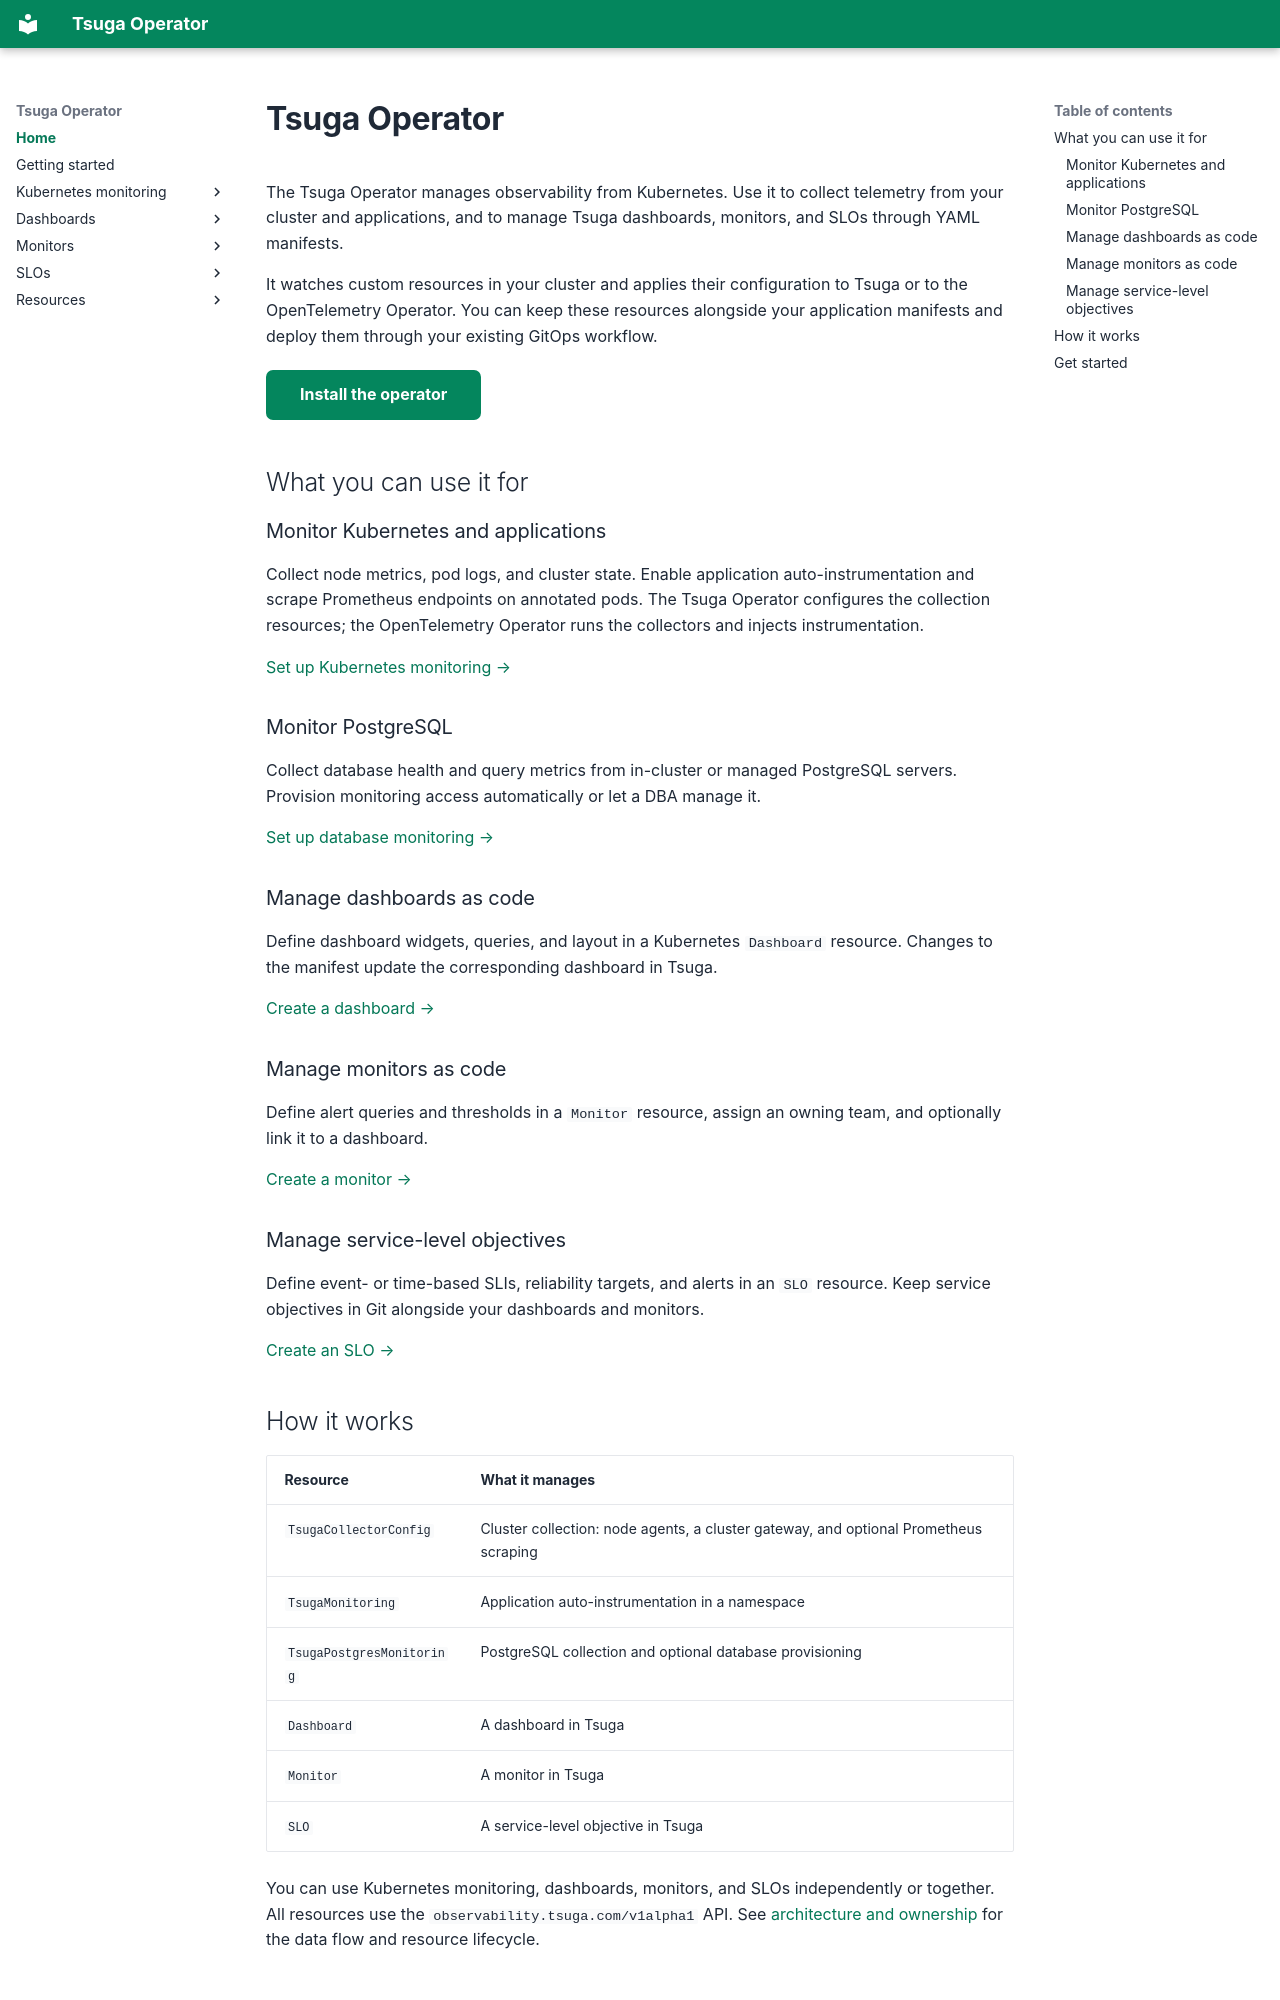

repository: tsuga-dev/tsuga-operator · page: index.html · generator: mkdocs

# Tsuga Operator

The Tsuga Operator manages observability from Kubernetes. Use it to collect telemetry from your cluster and applications, and to manage Tsuga dashboards, monitors, and SLOs through YAML manifests.

It watches custom resources in your cluster and applies their configuration to Tsuga or to the OpenTelemetry Operator. You can keep these resources alongside your application manifests and deploy them through your existing GitOps workflow.

[Install the operator](getting-started/index.md){ .md-button .md-button--primary }

## What you can use it for

### Monitor Kubernetes and applications

Collect node metrics, pod logs, and cluster state. Enable application auto-instrumentation and scrape Prometheus endpoints on annotated pods. The Tsuga Operator configures the collection resources; the OpenTelemetry Operator runs the collectors and injects instrumentation.

[Set up Kubernetes monitoring →](kubernetes-monitoring/getting-started.md)

### Monitor PostgreSQL

Collect database health and query metrics from in-cluster or managed PostgreSQL servers. Provision monitoring access automatically or let a DBA manage it.

[Set up database monitoring →](kubernetes-monitoring/dbm.md)

### Manage dashboards as code

Define dashboard widgets, queries, and layout in a Kubernetes `Dashboard` resource. Changes to the manifest update the corresponding dashboard in Tsuga.

[Create a dashboard →](dashboards/index.md)

### Manage monitors as code

Define alert queries and thresholds in a `Monitor` resource, assign an owning team, and optionally link it to a dashboard.

[Create a monitor →](monitors/index.md)

### Manage service-level objectives

Define event- or time-based SLIs, reliability targets, and alerts in an `SLO` resource. Keep service objectives in Git alongside your dashboards and monitors.

[Create an SLO →](slos/index.md)
